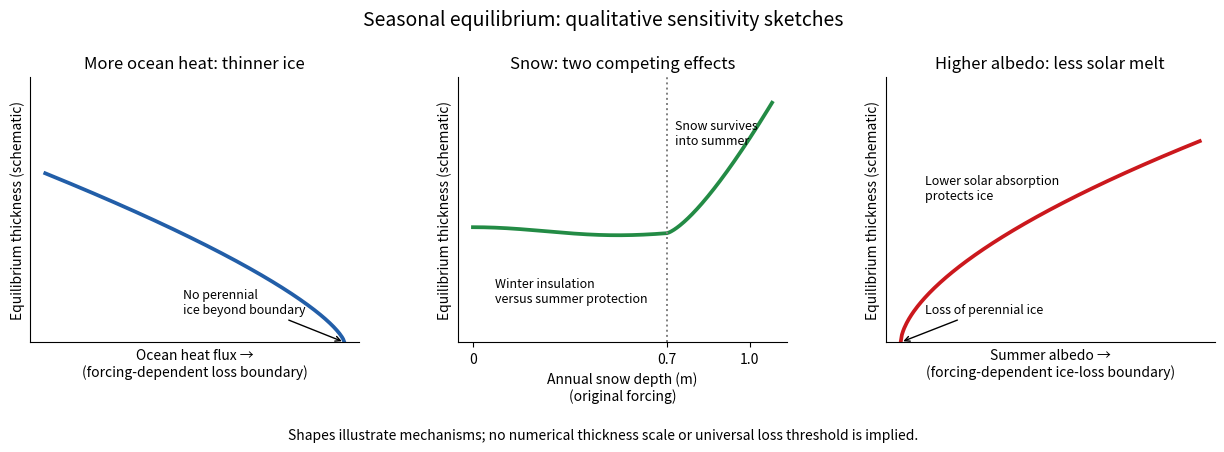

Reproduce this figure in Python.
"""Original qualitative Maykut–Untersteiner sensitivity sketches.

Tested with Python 3.14.4, NumPy 2.3.5 and Matplotlib 3.10.7.
Curves show competing mechanisms, not calculated model solutions or
coordinates traced from a published figure. The historical snow-depth
marker refers to the original model forcing. Only a basename PNG is
written, in the caller's cwd. A supplied MPLCONFIGDIR is left untouched.
"""
from pathlib import Path
import matplotlib
matplotlib.use("Agg")
import matplotlib.pyplot as plt
import numpy as np


def main():
    plt.rcParams.update({"font.size": 10, "axes.spines.top": False,
                         "axes.spines.right": False, "savefig.facecolor": "white"})
    fig, axes = plt.subplots(1, 3, figsize=(12.6001, 4.5001), dpi=100)
    x = np.linspace(0, 1, 250)
    axes[0].plot(x, 1.05 * (1 - x) ** 0.72, color="#225ea8", lw=2.7)
    axes[0].set_xlabel("Ocean heat flux →\n(forcing-dependent loss boundary)")
    axes[0].set_title("More ocean heat: thinner ice")
    axes[0].annotate("No perennial\nice beyond boundary", (1, 0), (0.46, 0.18),
                     arrowprops={"arrowstyle": "->"}, fontsize=9)
    snow = np.linspace(0, 1.08, 300)
    # Near cancellation below the historical marker; summer protection above.
    h = 0.69 + 0.025 * np.cos(snow * 6) + 3.0 * np.maximum(snow - 0.70, 0) ** 1.4
    axes[1].plot(snow, h, color="#238b45", lw=2.7)
    axes[1].axvline(0.70, color="0.5", ls=":", lw=1.4)
    axes[1].set_xticks([0, 0.7, 1.0], ["0", "0.7", "1.0"])
    axes[1].set_xlabel("Annual snow depth (m)\n(original forcing)")
    axes[1].set_title("Snow: two competing effects")
    axes[1].text(0.08, 0.25, "Winter insulation\nversus summer protection", fontsize=9)
    axes[1].text(0.73, 1.23, "Snow survives\ninto summer", fontsize=9)
    axes[2].plot(x, 1.25 * x ** 0.60, color="#cb181d", lw=2.7)
    axes[2].set_xlabel("Summer albedo →\n(forcing-dependent ice-loss boundary)")
    axes[2].set_title("Higher albedo: less solar melt")
    axes[2].text(0.08, 0.89, "Lower solar absorption\nprotects ice", fontsize=9)
    axes[2].annotate("Loss of perennial ice", (0, 0), (0.08, 0.18),
                     arrowprops={"arrowstyle": "->"}, fontsize=9)
    for i, ax in enumerate(axes):
        ax.set_ylim(0, 1.65)
        ax.set_yticks([])
        if i != 1:
            ax.set_xticks([])
        ax.set_ylabel("Equilibrium thickness (schematic)")
    fig.suptitle("Seasonal equilibrium: qualitative sensitivity sketches", fontsize=14)
    fig.text(0.5, 0.025, "Shapes illustrate mechanisms; no numerical thickness scale or universal loss threshold is implied.",
             ha="center", fontsize=10)
    fig.subplots_adjust(left=0.045, right=0.985, bottom=0.24, top=0.83, wspace=0.30)
    fig.savefig(Path("paper-80-equilibrium-sensitivities.png"), dpi=100,
                facecolor="white", transparent=False)
    plt.close(fig)


if __name__ == "__main__":
    main()
